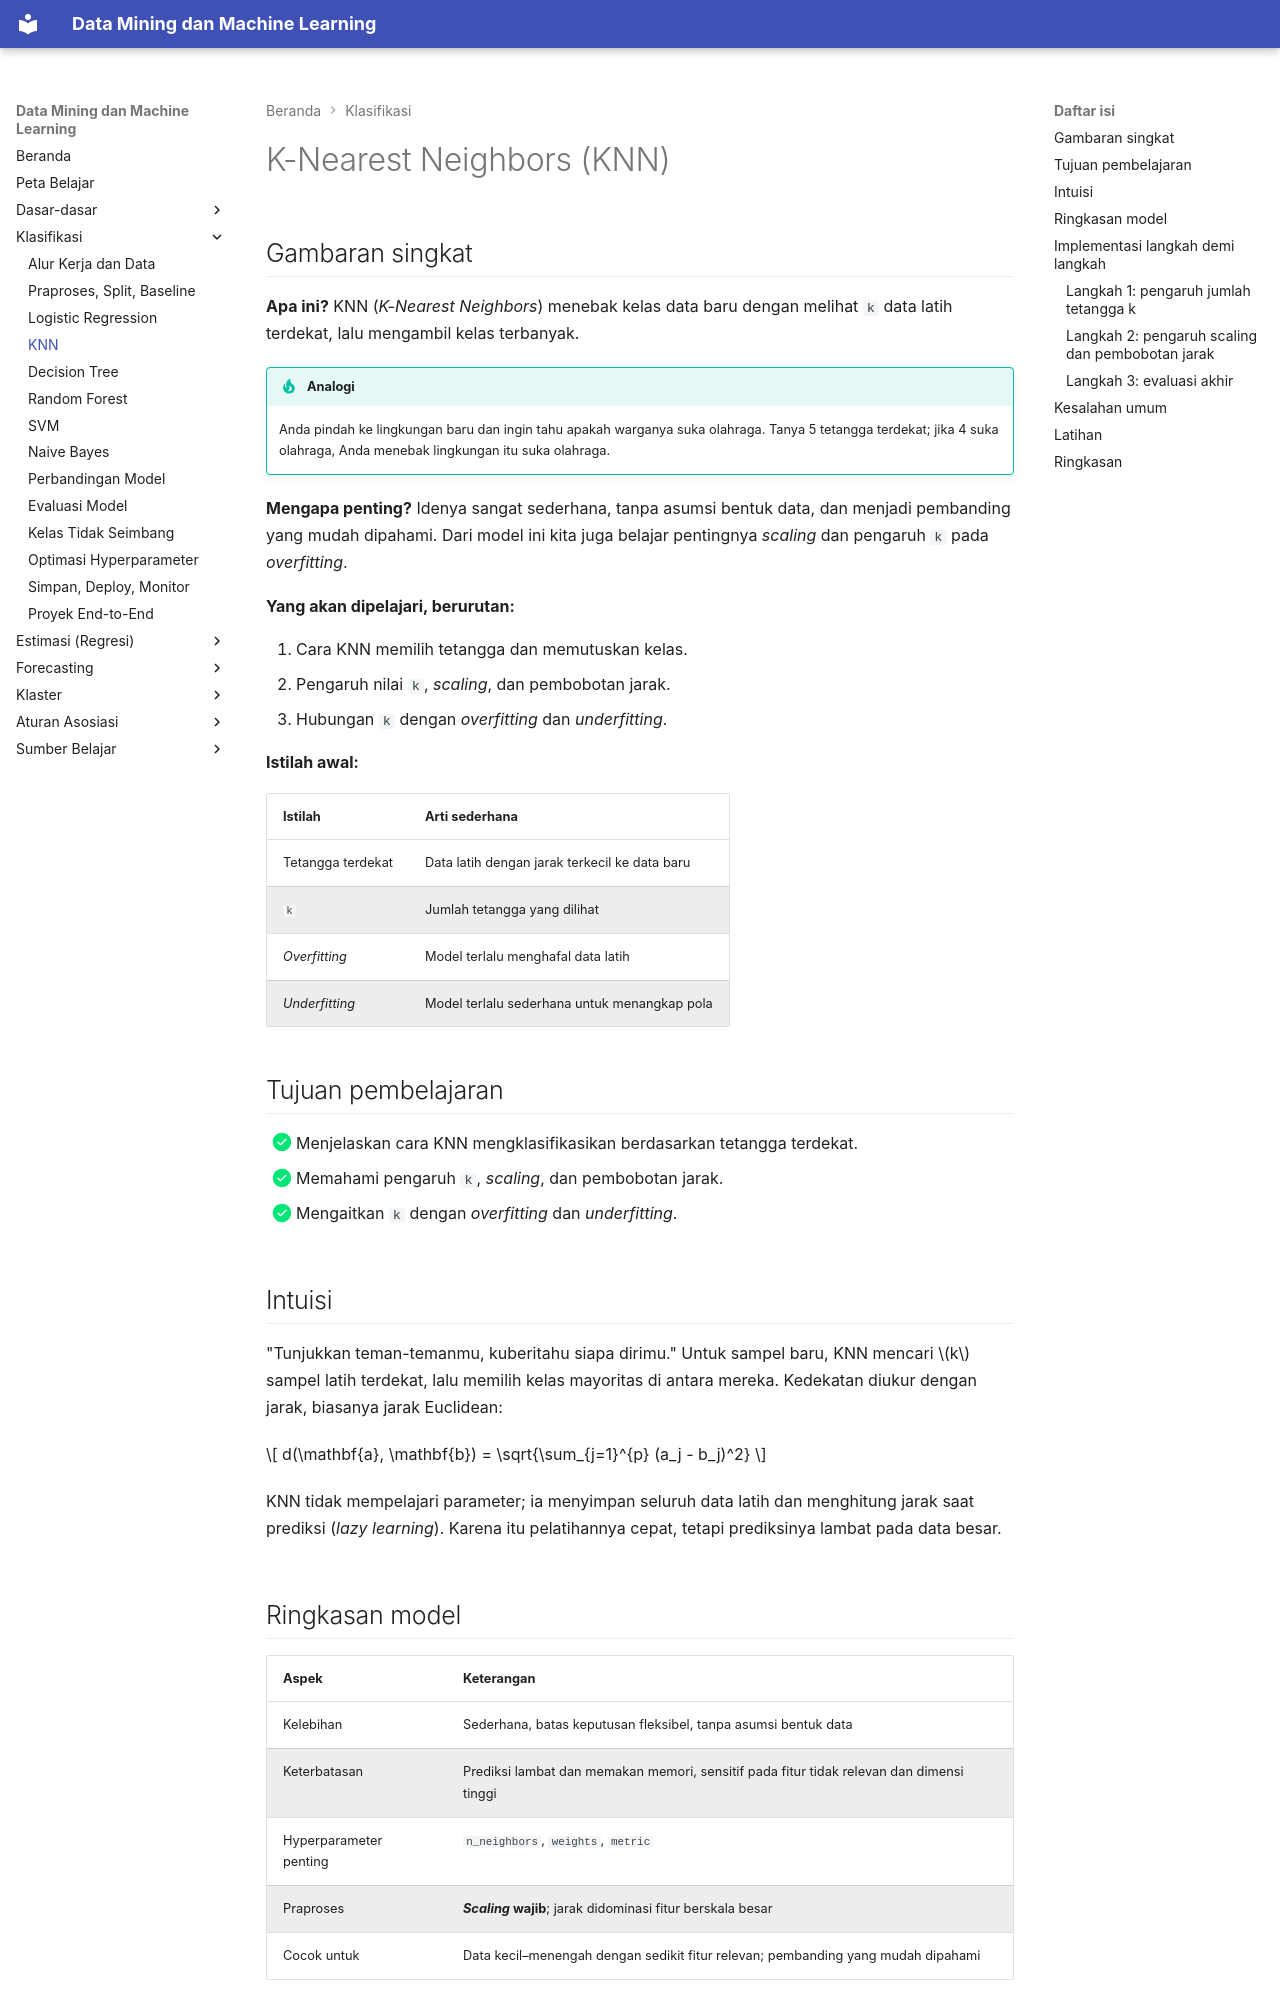

repository: TopekoX/MachineLearning-DataMining · page: classification/knn/index.html · generator: mkdocs

# K-Nearest Neighbors (KNN)

## Gambaran singkat

**Apa ini?** KNN (*K-Nearest Neighbors*) menebak kelas data baru dengan melihat `k` data latih terdekat, lalu mengambil kelas terbanyak.

!!! tip "Analogi"
    Anda pindah ke lingkungan baru dan ingin tahu apakah warganya suka olahraga. Tanya 5 tetangga terdekat; jika 4 suka olahraga, Anda menebak lingkungan itu suka olahraga.

**Mengapa penting?** Idenya sangat sederhana, tanpa asumsi bentuk data, dan menjadi pembanding yang mudah dipahami. Dari model ini kita juga belajar pentingnya *scaling* dan pengaruh `k` pada *overfitting*.

**Yang akan dipelajari, berurutan:**

1. Cara KNN memilih tetangga dan memutuskan kelas.
2. Pengaruh nilai `k`, *scaling*, dan pembobotan jarak.
3. Hubungan `k` dengan *overfitting* dan *underfitting*.

**Istilah awal:**

| Istilah | Arti sederhana |
|---|---|
| Tetangga terdekat | Data latih dengan jarak terkecil ke data baru |
| `k` | Jumlah tetangga yang dilihat |
| *Overfitting* | Model terlalu menghafal data latih |
| *Underfitting* | Model terlalu sederhana untuk menangkap pola |

## Tujuan pembelajaran

- [x] Menjelaskan cara KNN mengklasifikasikan berdasarkan tetangga terdekat.
- [x] Memahami pengaruh `k`, *scaling*, dan pembobotan jarak.
- [x] Mengaitkan `k` dengan *overfitting* dan *underfitting*.

## Intuisi

"Tunjukkan teman-temanmu, kuberitahu siapa dirimu." Untuk sampel baru, KNN mencari \(k\) sampel latih terdekat, lalu memilih kelas mayoritas di antara mereka. Kedekatan diukur dengan jarak, biasanya jarak Euclidean:

$$
d(\mathbf{a}, \mathbf{b}) = \sqrt{\sum_{j=1}^{p} (a_j - b_j)^2}
$$

KNN tidak mempelajari parameter; ia menyimpan seluruh data latih dan menghitung jarak saat prediksi (*lazy learning*). Karena itu pelatihannya cepat, tetapi prediksinya lambat pada data besar.

## Ringkasan model

| Aspek | Keterangan |
|---|---|
| Kelebihan | Sederhana, batas keputusan fleksibel, tanpa asumsi bentuk data |
| Keterbatasan | Prediksi lambat dan memakan memori, sensitif pada fitur tidak relevan dan dimensi tinggi |
| Hyperparameter penting | `n_neighbors`, `weights`, `metric` |
| Praproses | ***Scaling* wajib**; jarak didominasi fitur berskala besar |
| Cocok untuk | Data kecil–menengah dengan sedikit fitur relevan; pembanding yang mudah dipahami |
